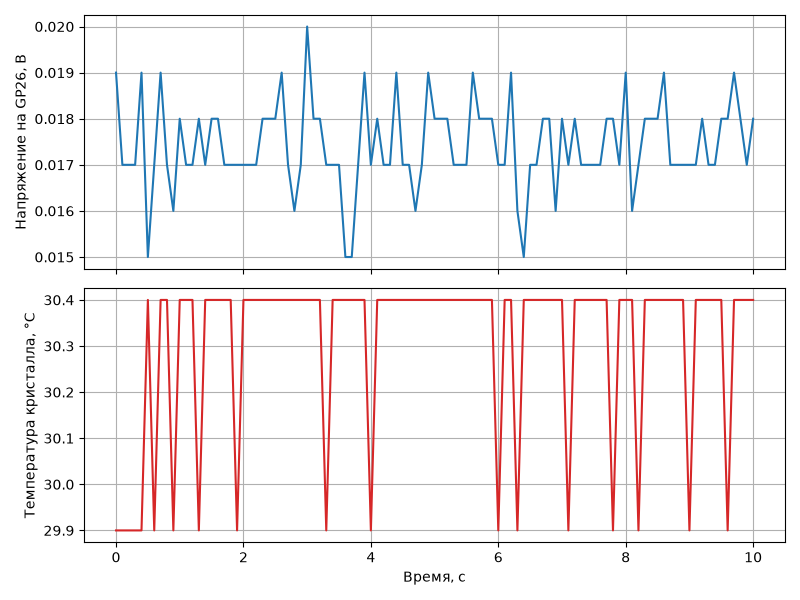

The table this chart was drawn from, first rows:
time_s, voltage_v, temp_c
0.000000, 0.019, 29.9
0.09989, 0.017, 29.9
0.1999, 0.017, 29.9
0.2999, 0.017, 29.9
0.3999, 0.019, 29.9
0.4999, 0.015, 30.4
0.5999, 0.017, 29.9
0.6999, 0.019, 30.4
0.7999, 0.017, 30.4
0.8999, 0.016, 29.9
0.9999, 0.018, 30.4
1.1, 0.017, 30.4
1.2, 0.017, 30.4
1.3, 0.018, 29.9
1.4, 0.017, 30.4
1.5, 0.018, 30.4
1.6, 0.018, 30.4
1.7, 0.017, 30.4
1.8, 0.017, 30.4
1.9, 0.017, 29.9
2, 0.017, 30.4
2.1, 0.017, 30.4
2.2, 0.017, 30.4
2.3, 0.018, 30.4
2.4, 0.018, 30.4
2.5, 0.018, 30.4
2.6, 0.019, 30.4
2.7, 0.017, 30.4
2.8, 0.016, 30.4
2.9, 0.017, 30.4
3, 0.020, 30.4
3.1, 0.018, 30.4
3.2, 0.018, 30.4
3.3, 0.017, 29.9
3.4, 0.017, 30.4
3.5, 0.017, 30.4
3.6, 0.015, 30.4
3.7, 0.015, 30.4
3.8, 0.017, 30.4
3.9, 0.019, 30.4
4, 0.017, 29.9
4.1, 0.018, 30.4
4.2, 0.017, 30.4
4.3, 0.017, 30.4
4.4, 0.019, 30.4
4.5, 0.017, 30.4
4.6, 0.017, 30.4
4.7, 0.016, 30.4
4.8, 0.017, 30.4
4.9, 0.019, 30.4
5, 0.018, 30.4
5.1, 0.018, 30.4
5.2, 0.018, 30.4
5.3, 0.017, 30.4
5.4, 0.017, 30.4
5.5, 0.017, 30.4
5.6, 0.019, 30.4
5.7, 0.018, 30.4
5.8, 0.018, 30.4
5.9, 0.018, 30.4
... 41 more rows
